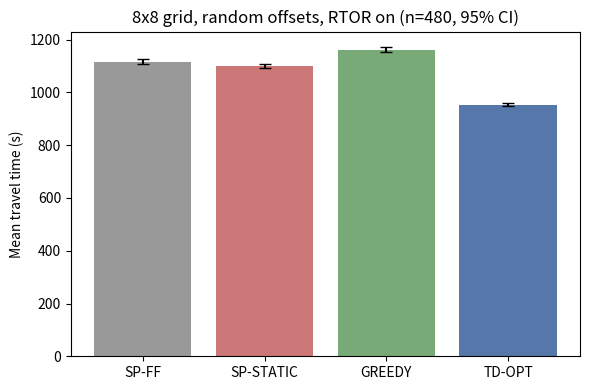

Python code for this plot: (Note: this script raises an exception after producing the figure.)
"""
signal_routing.py

Movement-level signal-aware routing on an NxN grid, right-hand traffic.
Deterministic fixed-time 4-phase signals, single vehicle, uncongested (no queues).

Methods compared (all evaluated under the TRUE signal timings):
  SP-FF      free-flow shortest path, signals ignored
  SP-STATIC  free-flow + expected uniform delay r^2/(2C) per movement  [proxy for current nav]
  GREEDY     user's myopic rule: take-the-green, right-on-red, wait-for-straight
  TD-OPT     exact time-dependent shortest path with full timing knowledge
  TD-NOISY   TD planned with per-intersection offset error ~ U[-sigma, sigma], evaluated on truth

Outputs: raw csv, summary csv, three figures, stdout summary.
"""

import heapq
import math
import random
import csv
from collections import defaultdict

import matplotlib
matplotlib.use("Agg")
import matplotlib.pyplot as plt

# ----------------------------- geometry ------------------------------------

N_DIR = (0, 1)
S_DIR = (0, -1)
E_DIR = (1, 0)
W_DIR = (-1, 0)
DIRS = [N_DIR, S_DIR, E_DIR, W_DIR]
LEFT = {N_DIR: W_DIR, W_DIR: S_DIR, S_DIR: E_DIR, E_DIR: N_DIR}
RIGHT = {N_DIR: E_DIR, E_DIR: S_DIR, S_DIR: W_DIR, W_DIR: N_DIR}


def axis_of(h):
    return "NS" if h in (N_DIR, S_DIR) else "EW"


def l1(a, b):
    return abs(a[0] - b[0]) + abs(a[1] - b[1])


# ----------------------------- signals -------------------------------------

class Timing:
    """Four-phase fixed-time plan, identical plan at every intersection,
    per-intersection offsets. Right turns free unless rtor=False (then right
    shares the straight phase of its axis)."""

    def __init__(self, C=120.0, gs=40.0, gl=20.0, straight_first=True, rtor=True):
        self.C = C
        self.gs = gs
        self.gl = gl
        self.rtor = rtor
        if straight_first:
            seq = [("NS", "S", gs), ("NS", "L", gl), ("EW", "S", gs), ("EW", "L", gl)]
        else:
            seq = [("NS", "L", gl), ("NS", "S", gs), ("EW", "L", gl), ("EW", "S", gs)]
        t = 0.0
        self.win = {}
        for a, m, d in seq:
            self.win[(a, m)] = (t, d)
            t += d
        assert abs(t - C) < 1e-9, "phase durations must sum to cycle"

    def _window(self, ax, mtype):
        if mtype == "R":
            mtype = "S"  # only used when rtor is False
        return self.win[(ax, mtype)]

    def wait(self, t, offset, ax, mtype):
        if mtype == "R" and self.rtor:
            return 0.0
        s, d = self._window(ax, mtype)
        tau = (t - offset) % self.C
        if s <= tau < s + d:
            return 0.0
        return (s - tau) % self.C

    def ewait(self, ax, mtype):
        if mtype == "R" and self.rtor:
            return 0.0
        _, d = self._window(ax, mtype)
        r = self.C - d
        return r * r / (2.0 * self.C)


# ----------------------------- network -------------------------------------

class Net:
    def __init__(self, N, rng, C, link_lo=40.0, link_hi=90.0, t_cross=2.0,
                 offset_mode="random", delta=65.0):
        self.N = N
        self.t_cross = t_cross
        self.tau = {}
        for x in range(N):
            for y in range(N):
                for d in (E_DIR, N_DIR):
                    nx, ny = x + d[0], y + d[1]
                    if 0 <= nx < N and 0 <= ny < N:
                        self.tau[frozenset(((x, y), (nx, ny)))] = rng.uniform(link_lo, link_hi)
        self.offset = {}
        for x in range(N):
            for y in range(N):
                if offset_mode == "random":
                    self.offset[(x, y)] = rng.uniform(0.0, C)
                elif offset_mode == "zero":
                    self.offset[(x, y)] = 0.0
                elif offset_mode == "progressive":
                    self.offset[(x, y)] = (((N - 1 - x) + y) * delta) % C
                else:
                    raise ValueError(offset_mode)

    def link_t(self, u, v):
        return self.tau[frozenset((u, v))]

    def nbrs(self, v):
        for d in DIRS:
            w = (v[0] + d[0], v[1] + d[1])
            if 0 <= w[0] < self.N and 0 <= w[1] < self.N:
                yield w, d


def move_type(h, d):
    if d == h:
        return "S"
    if d == LEFT[h]:
        return "L"
    if d == RIGHT[h]:
        return "R"
    return None  # U-turn


# ----------------------------- evaluation ----------------------------------

def evaluate(net, tm, path, t0):
    """Realized travel under TRUE offsets for a fixed link path.
    path = [(O,x1),(x1,x2),...,(xk,D)]. Arrival defined at stopline of D."""
    u, v = path[0]
    t = t0 + net.link_t(u, v)
    wsum = 0.0
    stops = 0
    lefts = 0
    rights = 0
    away = 0
    for i in range(1, len(path)):
        pu, pv = path[i - 1]
        cu, cv = path[i]
        assert cu == pv
        h = (pv[0] - pu[0], pv[1] - pu[1])
        d = (cv[0] - cu[0], cv[1] - cu[1])
        m = move_type(h, d)
        wt = tm.wait(t, net.offset[cu], axis_of(h), m)
        if wt > 1e-9:
            stops += 1
        wsum += wt
        if m == "L":
            lefts += 1
        if m == "R":
            rights += 1
        t = t + wt + net.t_cross + net.link_t(cu, cv)
    return {"time": t - t0, "wait": wsum, "stops": stops, "lefts": lefts,
            "rights": rights, "links": len(path)}


def count_away_moves(path, dest):
    away = 0
    for (u, v) in path:
        if l1(v, dest) > l1(u, dest):
            away += 1
    return away


# ----------------------------- routers -------------------------------------

def td_route(net, tm, orig, dest, t0, plan_offsets=None):
    """Time-dependent Dijkstra on the directed-link expanded graph.
    FIFO holds (wait-until-next-green is nondecreasing), so label-setting is exact.
    plan_offsets: offsets used for PLANNING (defaults to truth)."""
    off = net.offset if plan_offsets is None else plan_offsets
    best = {}
    pred = {}
    pq = []
    for w, d in net.nbrs(orig):
        e = (orig, w)
        t = t0 + net.link_t(orig, w)
        if t < best.get(e, float("inf")):
            best[e] = t
            pred[e] = None
            heapq.heappush(pq, (t, e))
    goal = None
    while pq:
        t, e = heapq.heappop(pq)
        if t > best.get(e, float("inf")) + 1e-9:
            continue
        u, v = e
        if v == dest:
            goal = e
            break
        h = (v[0] - u[0], v[1] - u[1])
        for w, d in net.nbrs(v):
            if w == u:
                continue
            m = move_type(h, d)
            if m is None:
                continue
            wt = tm.wait(t, off[v], axis_of(h), m)
            t2 = t + wt + net.t_cross + net.link_t(v, w)
            e2 = (v, w)
            if t2 < best.get(e2, float("inf")) - 1e-9:
                best[e2] = t2
                pred[e2] = e
                heapq.heappush(pq, (t2, e2))
    assert goal is not None
    path = []
    cur = goal
    while cur is not None:
        path.append(cur)
        cur = pred[cur]
    path.reverse()
    return path, best[goal]


def static_route(net, tm, orig, dest, use_ewait):
    """Time-independent Dijkstra with additive costs (free-flow, optionally +E[wait])."""
    best = {}
    pred = {}
    pq = []
    for w, d in net.nbrs(orig):
        e = (orig, w)
        c = net.link_t(orig, w)
        if c < best.get(e, float("inf")):
            best[e] = c
            pred[e] = None
            heapq.heappush(pq, (c, e))
    goal = None
    while pq:
        c, e = heapq.heappop(pq)
        if c > best.get(e, float("inf")) + 1e-9:
            continue
        u, v = e
        if v == dest:
            goal = e
            break
        h = (v[0] - u[0], v[1] - u[1])
        for w, d in net.nbrs(v):
            if w == u:
                continue
            m = move_type(h, d)
            if m is None:
                continue
            add = (tm.ewait(axis_of(h), m) if use_ewait else 0.0) + net.t_cross + net.link_t(v, w)
            e2 = (v, w)
            if c + add < best.get(e2, float("inf")) - 1e-9:
                best[e2] = c + add
                pred[e2] = e
                heapq.heappush(pq, (c + add, e2))
    assert goal is not None
    path = []
    cur = goal
    while cur is not None:
        path.append(cur)
        cur = pred[cur]
    path.reverse()
    return path


def greedy_route(net, tm, orig, dest, t0, tie="W"):
    """User's rule. Only moves that strictly reduce L1 distance to dest.
    Priority at each stopline: green straight > green left > right(-on-red)
    > wait for straight > wait for left. Start on the axis with the larger
    remaining gap (tie: West)."""
    cands = [(w, d) for w, d in net.nbrs(orig) if l1(w, dest) < l1(orig, dest)]
    dx, dy = dest[0] - orig[0], dest[1] - orig[1]

    def start_key(item):
        w, d = item
        gap = abs(dx) if d in (E_DIR, W_DIR) else abs(dy)
        pref = 0 if ((tie == "W" and d == W_DIR) or (tie == "N" and d == N_DIR)) else 1
        return (-gap, pref)

    cands.sort(key=start_key)
    w, d = cands[0]
    path = [(orig, w)]
    t = t0 + net.link_t(orig, w)
    v, h = w, d
    guard = 0
    while v != dest:
        guard += 1
        if guard > 10 * net.N * net.N:
            raise RuntimeError("greedy stuck")
        opts = {}
        for w2, d2 in net.nbrs(v):
            if l1(w2, dest) >= l1(v, dest):
                continue
            m = move_type(h, d2)
            if m is not None:
                opts[m] = (w2, d2)
        choice = None
        if "S" in opts and tm.wait(t, net.offset[v], axis_of(h), "S") <= 1e-9:
            choice = "S"
        elif "L" in opts and tm.wait(t, net.offset[v], axis_of(h), "L") <= 1e-9:
            choice = "L"
        elif "R" in opts and tm.wait(t, net.offset[v], axis_of(h), "R") <= 1e-9:
            choice = "R"
        elif "S" in opts:
            choice = "S"
        elif "L" in opts:
            choice = "L"
        elif "R" in opts:
            choice = "R"
        else:
            raise RuntimeError("no approaching option")
        w2, d2 = opts[choice]
        wt = tm.wait(t, net.offset[v], axis_of(h), choice)
        t = t + wt + net.t_cross + net.link_t(v, w2)
        path.append((v, w2))
        v, h = w2, d2
    return path


# ----------------------------- experiment ----------------------------------

def perturbed_offsets(net, tm, sigma, rng):
    return {k: (o + rng.uniform(-sigma, sigma)) % tm.C for k, o in net.offset.items()}


def run_scenario(name, N, n_nets, C, gs, gl, straight_first, rtor, offset_mode,
                 n_dep, seed_base, writer):
    tm = Timing(C=C, gs=gs, gl=gl, straight_first=straight_first, rtor=rtor)
    orig = (N - 1, 0)          # bottom-right
    dest = (0, N - 1)          # top-left
    deps = [k * C / n_dep for k in range(n_dep)]
    rows = []
    for i in range(n_nets):
        rng = random.Random(seed_base + i)
        net = Net(N, rng, C=C, offset_mode=offset_mode)
        p_ff = static_route(net, tm, orig, dest, use_ewait=False)
        p_st = static_route(net, tm, orig, dest, use_ewait=True)
        for t0 in deps:
            res = {}
            res["SP-FF"] = evaluate(net, tm, p_ff, t0)
            res["SP-STATIC"] = evaluate(net, tm, p_st, t0)
            g_path = greedy_route(net, tm, orig, dest, t0)
            res["GREEDY"] = evaluate(net, tm, g_path, t0)
            o_path, o_t = td_route(net, tm, orig, dest, t0)
            res["TD-OPT"] = evaluate(net, tm, o_path, t0)
            assert abs(res["TD-OPT"]["time"] - (o_t - t0)) < 1e-6
            away = count_away_moves(o_path, dest)
            for meth, r in res.items():
                row = dict(scenario=name, N=N, net=i, t0=round(t0, 1), method=meth,
                           time=r["time"], wait=r["wait"], stops=r["stops"],
                           lefts=r["lefts"], rights=r["rights"], links=r["links"],
                           away=(away if meth == "TD-OPT" else ""))
                writer.writerow(row)
                rows.append(row)
    return rows


def run_voi(N, n_nets, C, gs, gl, n_dep, sigmas, seed_base, writer):
    tm = Timing(C=C, gs=gs, gl=gl, straight_first=True, rtor=True)
    orig, dest = (N - 1, 0), (0, N - 1)
    deps = [k * C / n_dep for k in range(n_dep)]
    rows = []
    for i in range(n_nets):
        rng = random.Random(seed_base + i)
        net = Net(N, rng, C=C, offset_mode="random")
        prng = random.Random(90000 + i)
        for t0 in deps:
            for sg in sigmas:
                po = net.offset if sg == 0 else perturbed_offsets(net, tm, sg, prng)
                p, _ = td_route(net, tm, orig, dest, t0, plan_offsets=po)
                r = evaluate(net, tm, p, t0)
                row = dict(scenario="VOI", N=N, net=i, t0=round(t0, 1),
                           method="TD-NOISY", sigma=sg, time=r["time"], wait=r["wait"],
                           stops=r["stops"], lefts=r["lefts"], rights=r["rights"],
                           links=r["links"], away="")
                writer.writerow(row)
                rows.append(row)
    return rows


# ----------------------------- summarize -----------------------------------

def mean_ci(xs):
    n = len(xs)
    m = sum(xs) / n
    if n < 2:
        return m, 0.0
    var = sum((x - m) ** 2 for x in xs) / (n - 1)
    return m, 1.96 * math.sqrt(var / n)


def paired_gap(rows, meth, base="TD-OPT"):
    key = lambda r: (r["net"], r["t0"])
    b = {key(r): r["time"] for r in rows if r["method"] == base}
    gaps = [(r["time"] - b[key(r)]) / b[key(r)] * 100.0
            for r in rows if r["method"] == meth]
    return mean_ci(gaps)


def summarize(rows, label, out):
    methods = ["SP-FF", "SP-STATIC", "GREEDY", "TD-OPT"]
    print(f"\n=== {label} ===")
    print(f"{'method':10s} {'time(s)':>10s} {'wait(s)':>9s} {'stops':>6s} "
          f"{'lefts':>6s} {'rights':>7s} {'gap%vsOPT':>12s}")
    for meth in methods:
        rs = [r for r in rows if r["method"] == meth]
        tm_, tci = mean_ci([r["time"] for r in rs])
        wm, _ = mean_ci([r["wait"] for r in rs])
        sm, _ = mean_ci([r["stops"] for r in rs])
        lm, _ = mean_ci([r["lefts"] for r in rs])
        rm, _ = mean_ci([r["rights"] for r in rs])
        gm, gci = paired_gap(rows, meth)
        print(f"{meth:10s} {tm_:8.1f}+-{tci:4.1f} {wm:9.1f} {sm:6.2f} "
              f"{lm:6.2f} {rm:7.2f} {gm:8.2f}+-{gci:4.2f}")
        out.append(dict(scenario=label, method=meth, mean_time=round(tm_, 2),
                        ci_time=round(tci, 2), mean_wait=round(wm, 2),
                        mean_stops=round(sm, 2), mean_lefts=round(lm, 2),
                        mean_rights=round(rm, 2), gap_pct=round(gm, 2),
                        gap_ci=round(gci, 2)))
    # anecdote check: greedy vs static, paired
    key = lambda r: (r["net"], r["t0"])
    st = {key(r): r["time"] for r in rows if r["method"] == "SP-STATIC"}
    gr = {key(r): r["time"] for r in rows if r["method"] == "GREEDY"}
    wins = sum(1 for k in gr if gr[k] < st[k] - 1e-6)
    adv = [st[k] - gr[k] for k in gr]
    am, aci = mean_ci(adv)
    print(f"GREEDY beats SP-STATIC in {wins}/{len(gr)} = {100*wins/len(gr):.1f}% "
          f"of instances; mean advantage {am:+.1f}+-{aci:.1f} s")
    # near-optimality of greedy
    opt = {key(r): r["time"] for r in rows if r["method"] == "TD-OPT"}
    within = sum(1 for k in gr if (gr[k] - opt[k]) / opt[k] <= 0.05)
    print(f"GREEDY within 5% of TD-OPT in {100*within/len(gr):.1f}% of instances")
    # detours in the optimum
    aw = [r["away"] for r in rows if r["method"] == "TD-OPT"]
    n_d = sum(1 for a in aw if a and a > 0)
    print(f"TD-OPT uses at least one away-from-destination move (detour) in "
          f"{100*n_d/len(aw):.1f}% of instances")


def main():
    C, gs, gl = 120.0, 40.0, 20.0
    n_dep = 8
    raw_path = "raw_results.csv"
    fields = ["scenario", "N", "net", "t0", "method", "sigma", "time", "wait",
              "stops", "lefts", "rights", "links", "away"]
    f = open(raw_path, "w", newline="")
    writer = csv.DictWriter(f, fieldnames=fields, extrasaction="ignore")
    writer.writeheader()

    summary = []
    scen = {}
    scen["base_N8"] = run_scenario("base_N8", 8, 60, C, gs, gl, True, True,
                                   "random", n_dep, 1000, writer)
    scen["no_rtor"] = run_scenario("no_rtor", 8, 60, C, gs, gl, True, False,
                                   "random", n_dep, 1000, writer)
    scen["left_first"] = run_scenario("left_first", 8, 60, C, gs, gl, False, True,
                                      "random", n_dep, 1000, writer)
    scen["sync_zero"] = run_scenario("sync_zero", 8, 60, C, gs, gl, True, True,
                                     "zero", n_dep, 1000, writer)
    scen["progressive"] = run_scenario("progressive", 8, 60, C, gs, gl, True, True,
                                       "progressive", n_dep, 1000, writer)
    for Ng in (5, 12):
        scen[f"grid_N{Ng}"] = run_scenario(f"grid_N{Ng}", Ng, 40, C, gs, gl, True,
                                           True, "random", n_dep, 2000 + Ng, writer)

    sigmas = [0, 5, 10, 20, 30, 45, 60]
    voi_rows = run_voi(8, 40, C, gs, gl, n_dep, sigmas, 1000, writer)
    f.close()

    for label, rows in scen.items():
        summarize(rows, label, summary)

    # VOI summary
    print("\n=== VOI (N=8, planning offset error sigma, evaluated on truth) ===")
    voi_curve = []
    for sg in sigmas:
        m, ci = mean_ci([r["time"] for r in voi_rows if r["sigma"] == sg])
        voi_curve.append((sg, m, ci))
        print(f"sigma={sg:3d}s  mean time {m:7.1f} +- {ci:4.1f}")
        summary.append(dict(scenario="VOI", method=f"TD-NOISY(s={sg})",
                            mean_time=round(m, 2), ci_time=round(ci, 2)))

    with open("summary.csv", "w", newline="") as sf:
        sw = csv.DictWriter(sf, fieldnames=sorted({k for d in summary for k in d}))
        sw.writeheader()
        for d in summary:
            sw.writerow(d)

    # --------------------------- figures -----------------------------------
    base = scen["base_N8"]
    methods = ["SP-FF", "SP-STATIC", "GREEDY", "TD-OPT"]
    means, cis = [], []
    for meth in methods:
        m, ci = mean_ci([r["time"] for r in base if r["method"] == meth])
        means.append(m)
        cis.append(ci)
    plt.figure(figsize=(6, 4))
    plt.bar(methods, means, yerr=cis, capsize=4, color=["#999", "#c77", "#7a7", "#57a"])
    plt.ylabel("Mean travel time (s)")
    plt.title("8x8 grid, random offsets, RTOR on (n=480, 95% CI)")
    plt.tight_layout()
    plt.savefig("figures/fig1_base_methods.png", dpi=150)
    plt.close()

    plt.figure(figsize=(6, 4))
    xs = [c[0] for c in voi_curve]
    ys = [c[1] for c in voi_curve]
    es = [c[2] for c in voi_curve]
    plt.errorbar(xs, ys, yerr=es, marker="o", label="TD planned with noisy offsets")
    for meth, style in (("SP-STATIC", "--"), ("GREEDY", ":"), ("TD-OPT", "-")):
        m, _ = mean_ci([r["time"] for r in base if r["method"] == meth])
        plt.axhline(m, linestyle=style, linewidth=1, color="k")
        plt.text(xs[-1], m, f" {meth}", va="center", fontsize=8)
    plt.xlabel("Offset knowledge error sigma (s), cycle C = 120 s")
    plt.ylabel("Mean realized travel time (s)")
    plt.title("Value of signal-timing information (N=8)")
    plt.tight_layout()
    plt.savefig("figures/fig2_voi.png", dpi=150)
    plt.close()

    plt.figure(figsize=(6, 4))
    grids = [5, 8, 12]
    for meth, mk in (("SP-STATIC", "s"), ("GREEDY", "^")):
        ys, es = [], []
        for Ng in grids:
            rows = scen["base_N8"] if Ng == 8 else scen[f"grid_N{Ng}"]
            g, ci = paired_gap(rows, meth)
            ys.append(g)
            es.append(ci)
        plt.errorbar(grids, ys, yerr=es, marker=mk, label=meth)
    plt.xlabel("Grid size N (OD = corner to corner)")
    plt.ylabel("Mean gap vs TD-OPT (%)")
    plt.title("Myopic and static gaps vs network size")
    plt.legend()
    plt.tight_layout()
    plt.savefig("figures/fig3_gap_vs_size.png", dpi=150)
    plt.close()

    print("\nDone. Files: raw_results.csv, summary.csv, fig1..fig3")


if __name__ == "__main__":
    main()
